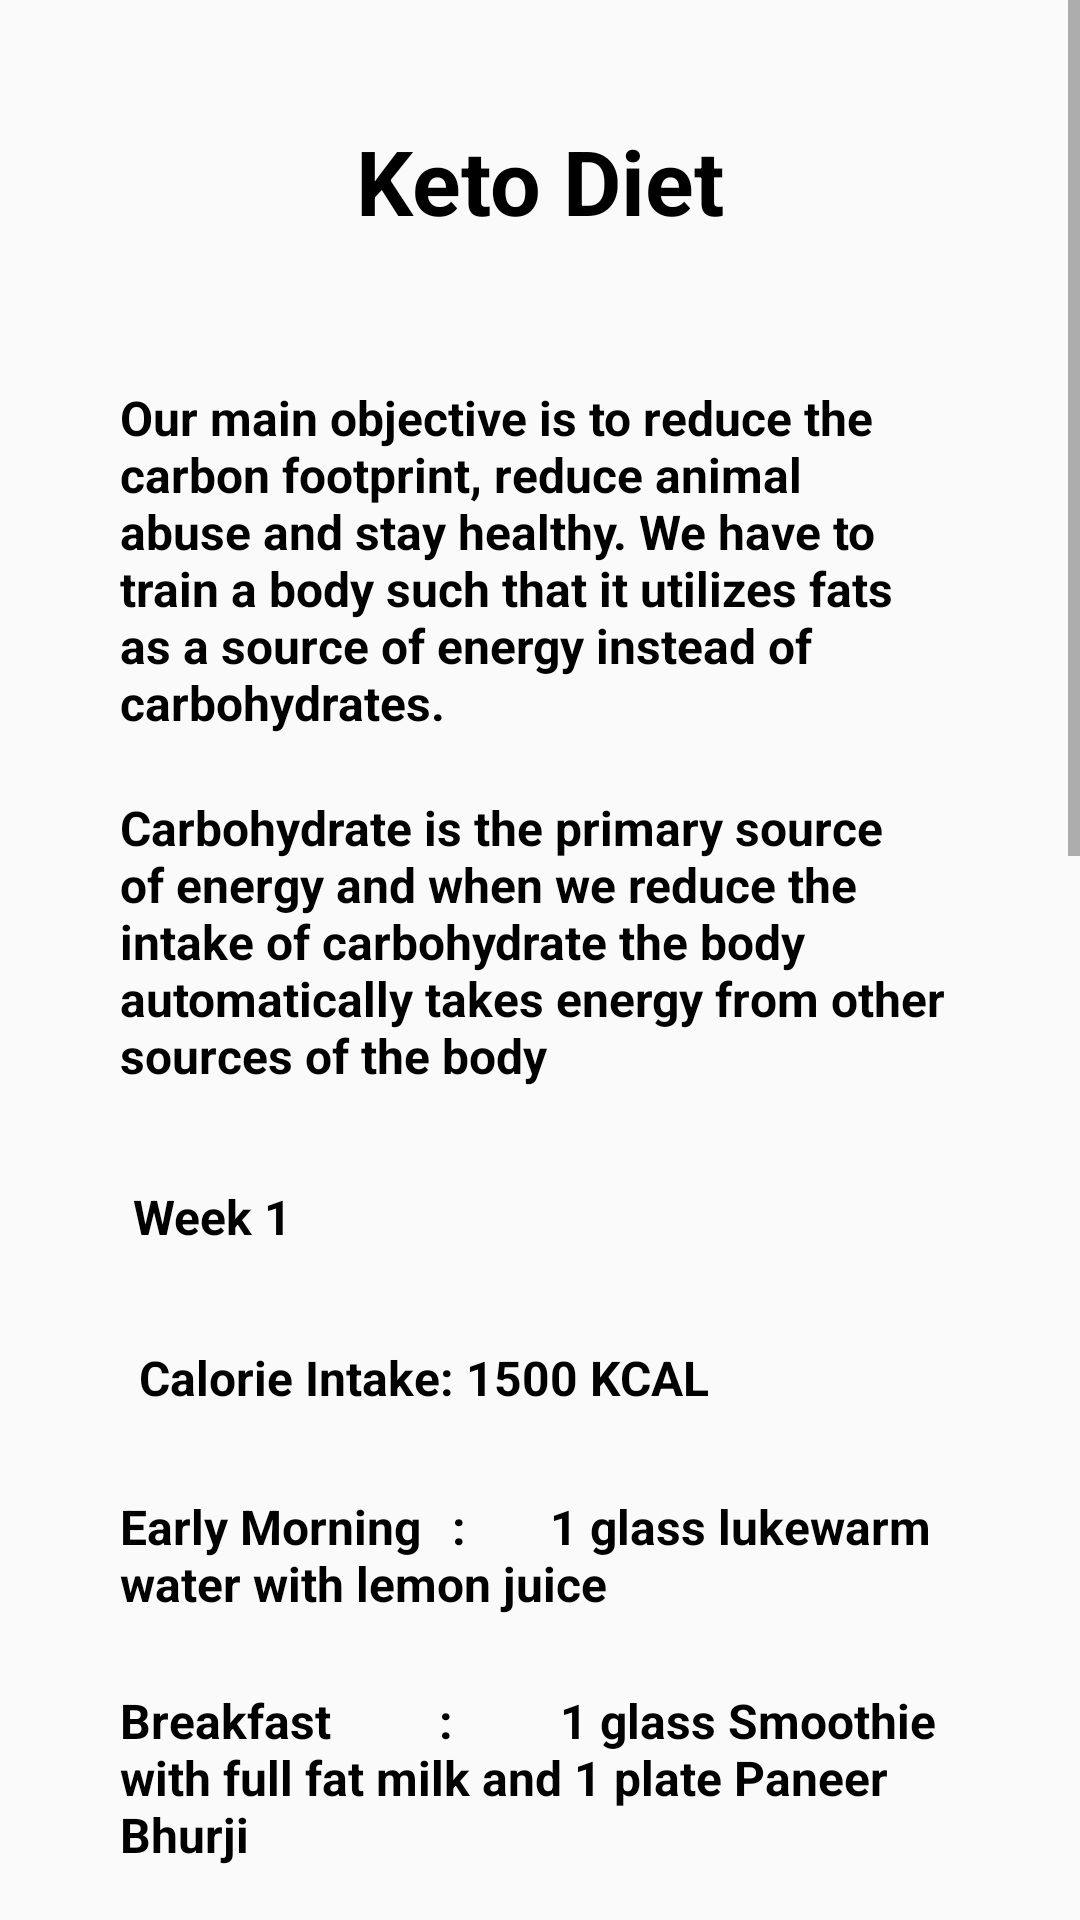

Produce the Android XML layout that renders to this screen, including the resource entries it uses.
<!-- AndroidManifest.xml: application theme Theme.FireBaseOne -->
<!-- res/layout/activity_keto_diet.xml -->
<?xml version="1.0" encoding="utf-8"?>
<ScrollView xmlns:android="http://schemas.android.com/apk/res/android"
    xmlns:app="http://schemas.android.com/apk/res-auto"
    xmlns:tools="http://schemas.android.com/tools"
    android:layout_height="match_parent"
    android:layout_width="match_parent"
    >
    <androidx.constraintlayout.widget.ConstraintLayout
        android:layout_width="match_parent"
        android:layout_height="wrap_content"
        tools:context=".Keto_diet"
        android:padding="40dp"
        >


        <TextView
            android:id="@+id/tvKd1"
            android:layout_width="wrap_content"
            android:layout_height="wrap_content"
            android:text="Keto Diet"
            app:layout_constraintEnd_toEndOf="parent"
            app:layout_constraintStart_toStartOf="parent"
            app:layout_constraintTop_toTopOf="parent"
            android:textSize="30dp"
            android:textStyle="bold"
            android:textColor="@color/black"
            />

        <TextView
            android:id="@+id/tvKd2"
            android:layout_width="wrap_content"
            android:layout_height="wrap_content"
            android:layout_marginTop="48dp"
            android:text="Our main objective is to reduce the carbon footprint, reduce animal abuse and stay healthy. We have to train a body such that it utilizes fats as a source of energy instead of carbohydrates.  "
            android:textColor="@color/black"
            android:textSize="16dp"
            android:textStyle="bold"
            app:layout_constraintEnd_toEndOf="parent"
            app:layout_constraintStart_toStartOf="parent"
            app:layout_constraintTop_toBottomOf="@+id/tvKd1" />

        <TextView
            android:id="@+id/tvKd3"
            android:layout_width="wrap_content"
            android:layout_height="wrap_content"
            android:layout_marginTop="20dp"
            android:text="Carbohydrate is the primary source of energy and when we reduce the intake of carbohydrate the body automatically takes energy from other sources of the body"
            app:layout_constraintEnd_toEndOf="parent"
            app:layout_constraintStart_toStartOf="parent"
            app:layout_constraintTop_toBottomOf="@+id/tvKd2"

            android:textColor="@color/black"
            android:textSize="16dp"
            android:textStyle="bold"
            />

        <TextView
            android:id="@+id/tvKd4"
            android:layout_width="wrap_content"
            android:layout_height="wrap_content"
            android:layout_marginTop="32dp"
            android:text="Week 1"
            android:textColor="@color/black"
            android:textSize="16dp"
            android:textStyle="bold"
            app:layout_constraintEnd_toEndOf="parent"
            app:layout_constraintHorizontal_bias="0.019"
            app:layout_constraintStart_toStartOf="parent"
            app:layout_constraintTop_toBottomOf="@+id/tvKd3" />

        <TextView
            android:id="@+id/tvKd5"
            android:layout_width="wrap_content"
            android:layout_height="wrap_content"
            android:layout_marginTop="32dp"
            android:text="Calorie Intake: 1500 KCAL"
            android:textColor="@color/black"
            android:textSize="16dp"
            android:textStyle="bold"
            app:layout_constraintEnd_toEndOf="parent"
            app:layout_constraintHorizontal_bias="0.072"
            app:layout_constraintStart_toStartOf="parent"
            app:layout_constraintTop_toBottomOf="@+id/tvKd4" />

        <TextView
            android:id="@+id/tvKd6"
            android:layout_width="wrap_content"
            android:layout_height="wrap_content"
            android:layout_marginTop="28dp"
            android:text="Early Morning	 :       1 glass lukewarm water with lemon juice"
            android:textColor="@color/black"
            android:textSize="16dp"
            android:textStyle="bold"

            app:layout_constraintEnd_toEndOf="parent"
            app:layout_constraintStart_toStartOf="parent"
            app:layout_constraintTop_toBottomOf="@+id/tvKd5" />

        <TextView
            android:id="@+id/tvKd7"
            android:layout_width="wrap_content"
            android:layout_height="wrap_content"
            android:layout_marginTop="24dp"
            android:text="Breakfast         :        	1 glass Smoothie with full fat milk and 1 plate Paneer Bhurji"
            app:layout_constraintEnd_toEndOf="parent"
            app:layout_constraintHorizontal_bias="0.243"
            app:layout_constraintStart_toStartOf="parent"
            app:layout_constraintTop_toBottomOf="@+id/tvKd6"
            android:textColor="@color/black"
            android:textSize="16dp"
            android:textStyle="bold"
            />

        <TextView
            android:id="@+id/tvKd8"
            android:layout_width="wrap_content"
            android:layout_height="wrap_content"
            android:layout_marginTop="32dp"
            android:text="Lunch              :          	1 quarter plate Salad, 1 cup yogurt, 1 plate quinoa khichdi, papad"
            android:textColor="@color/black"
            android:textSize="16dp"
            android:textStyle="bold"
            app:layout_constraintEnd_toEndOf="parent"
            app:layout_constraintHorizontal_bias="0.312"
            app:layout_constraintStart_toStartOf="parent"
            app:layout_constraintTop_toBottomOf="@+id/tvKd7" />

        <TextView
            android:id="@+id/tvKd9"
            android:layout_width="wrap_content"
            android:layout_height="wrap_content"
            android:layout_marginTop="28dp"
            android:text="Evening Snack 	  :      1 cup bullet coffee, 1 piece keto zucchini bread with walnuts
"
            android:textColor="@color/black"
            android:textSize="16dp"
            android:textStyle="bold"
            app:layout_constraintEnd_toEndOf="parent"
            app:layout_constraintHorizontal_bias="0.562"
            app:layout_constraintStart_toStartOf="parent"
            app:layout_constraintTop_toBottomOf="@+id/tvKd8" />

        <TextView
            android:id="@+id/tvKd10"
            android:layout_width="wrap_content"
            android:layout_height="wrap_content"
            android:layout_marginTop="20dp"
            android:text="Dinner	                    :         1 plate mixed veggies with tofu , 1 cup spinach-mushroom soup"
            app:layout_constraintEnd_toEndOf="parent"
            app:layout_constraintStart_toStartOf="parent"
            app:layout_constraintTop_toBottomOf="@+id/tvKd9"
            android:textColor="@color/black"
            android:textSize="16dp"
            android:textStyle="bold"
            />

        <TextView
            android:id="@+id/tvKd11"
            android:layout_width="wrap_content"
            android:layout_height="wrap_content"
            android:layout_marginTop="20dp"
            android:text="Week 2"
            android:textColor="@color/black"
            android:textSize="16dp"
            android:textStyle="bold"
            app:layout_constraintEnd_toEndOf="parent"
            app:layout_constraintHorizontal_bias="0.016"
            app:layout_constraintStart_toStartOf="parent"
            app:layout_constraintTop_toBottomOf="@+id/tvKd10" />

        <TextView
            android:id="@+id/tvKd12"
            android:layout_width="wrap_content"
            android:layout_height="wrap_content"
            android:layout_marginTop="20dp"
            android:text="Calorie Intake: 1200 KCAL"
            android:textColor="@color/black"
            android:textSize="16dp"
            android:textStyle="bold"
            app:layout_constraintEnd_toEndOf="parent"
            app:layout_constraintHorizontal_bias="0.072"
            app:layout_constraintStart_toStartOf="parent"
            app:layout_constraintTop_toBottomOf="@+id/tvKd11" />


        <TextView
            android:id="@+id/tvKd13"
            android:layout_width="wrap_content"
            android:layout_height="wrap_content"
            android:layout_marginTop="28dp"
            android:text="Early Morning	 :       1 glass lukewarm water with jeera powder, some fruits"
            android:textColor="@color/black"
            android:textSize="16dp"
            android:textStyle="bold"

            app:layout_constraintEnd_toEndOf="parent"
            app:layout_constraintStart_toStartOf="parent"
            app:layout_constraintTop_toBottomOf="@+id/tvKd12" />



        <TextView
            android:id="@+id/tvKd14"
            android:layout_width="wrap_content"
            android:layout_height="wrap_content"
            android:layout_marginTop="24dp"
            android:text="Breakfast         :        	1 cup bullet coffee and 1 plate omelette made with coconut oil"
            app:layout_constraintEnd_toEndOf="parent"
            app:layout_constraintHorizontal_bias="0.243"
            app:layout_constraintStart_toStartOf="parent"
            app:layout_constraintTop_toBottomOf="@+id/tvKd13"
            android:textColor="@color/black"
            android:textSize="16dp"
            android:textStyle="bold"
            />

        <TextView
            android:id="@+id/tvKd15"
            android:layout_width="wrap_content"
            android:layout_height="wrap_content"
            android:layout_marginTop="32dp"
            android:text="Lunch              :          	1 cup kulith, 1cup broccoli tomato soup, 1 glass buttermilk"
            android:textColor="@color/black"
            android:textSize="16dp"
            android:textStyle="bold"
            app:layout_constraintEnd_toEndOf="parent"
            app:layout_constraintHorizontal_bias="0.312"
            app:layout_constraintStart_toStartOf="parent"
            app:layout_constraintTop_toBottomOf="@+id/tvKd14" />



        <TextView
            android:id="@+id/tvKd16"
            android:layout_width="wrap_content"
            android:layout_height="wrap_content"
            android:layout_marginTop="28dp"
            android:text="Evening Snack 	  :      1 cup lemon juice, 1 piece brown bread and peanut butter
"
            android:textColor="@color/black"
            android:textSize="16dp"
            android:textStyle="bold"
            app:layout_constraintEnd_toEndOf="parent"
            app:layout_constraintHorizontal_bias="0.562"
            app:layout_constraintStart_toStartOf="parent"
            app:layout_constraintTop_toBottomOf="@+id/tvKd15" />

        <TextView
            android:id="@+id/tvKd17"
            android:layout_width="wrap_content"
            android:layout_height="wrap_content"
            android:layout_marginTop="20dp"
            android:text="Dinner	                    :         1 plate Eggplant and bacon alfredo, 1 cup bell pepper and cauliflower soup, 1 cup buttermilk"
            android:textColor="@color/black"
            android:textSize="16dp"
            android:textStyle="bold"
            app:layout_constraintBottom_toBottomOf="parent"
            app:layout_constraintEnd_toEndOf="parent"
            app:layout_constraintStart_toStartOf="parent"
            app:layout_constraintTop_toBottomOf="@+id/tvKd16" />



    </androidx.constraintlayout.widget.ConstraintLayout>

</ScrollView>
<!-- resources referenced by this layout -->
<resources>
  <color name="black">#FF000000</color>
  <style name="Theme.FireBaseOne" parent="Theme.AppCompat.Light.NoActionBar">
          
          <item name="colorPrimary">@color/purple_500</item>
          <item name="colorPrimaryVariant">@color/purple_700</item>
          <item name="colorOnPrimary">@color/white</item>
          
          <item name="colorSecondary">@color/teal_200</item>
          <item name="colorSecondaryVariant">@color/teal_700</item>
          <item name="colorOnSecondary">@color/black</item>
          
          <item name="android:statusBarColor" tools:targetApi="l">?attr/colorPrimaryVariant</item>
          
      </style>
  <color name="purple_500">#FF6200EE</color>
  <color name="purple_700">#FF3700B3</color>
  <color name="white">#FFFFFFFF</color>
  <color name="teal_200">#FF03DAC5</color>
  <color name="teal_700">#FF018786</color>
</resources>
